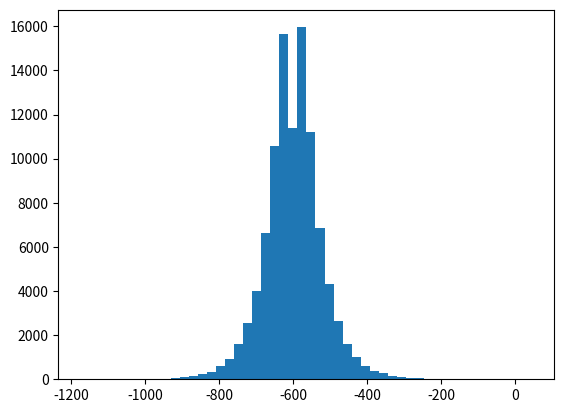

This chart was generated by the following Python code:
import numpy as np
import matplotlib.pyplot as plt
import random

def gen(p, f):
  def func():
    acumulado = 0
    for i in range(len(f)):
      acumulado += p[i] + f[i]()
    return acumulado
  return func

def normalapply():
  return normal(-600, 50)

def normal(mu, sigma):
    while True:
        y1 = np.log(1 - random.random())/-1
        y2 = np.log(1 - random.random())/-1
        if (y2 - (y1-1) ** 2) /2 > 0:
            y1 = y2 - ((y1-1) ** 2) / 2
            rand = random.random()
            if rand < 0.5:
                return mu + sigma * y1
            else:
                return mu - sigma * y1

def main(iterations, p, f):
  f = gen(p, f)
  p = []
  for x in range(iterations):
    p.append(f())
  #plt.plot(p)
  plt.hist(x = p, bins = 50)
  plt.show()

if __name__ == "__main__":
  main(100000, [0.5, 0.5], [random.random, normalapply])